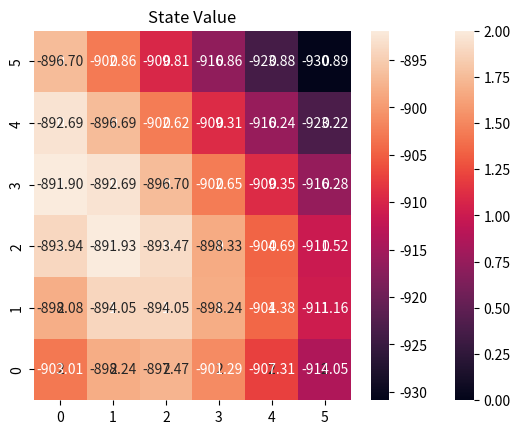

Write the Python code that produced this figure.
# this code builds the dynamics of the single echelon perishable inventory problem
# value iteration is used to solve the problem

import matplotlib.pyplot as plt
import numpy as np
import seaborn as sns
from scipy.stats import gamma
from itertools import product


def build_dynamics_fifo(parameters):

    life_time = parameters['life_time']
    lead_time = parameters['lead_time']
    unit_lost_cost = parameters['unit_lost_cost']
    unit_hold_cost = parameters['unit_hold_cost']
    unit_perish_cost = parameters['unit_perish_cost']
    unit_order_cost = parameters['unit_order_cost']
    max_order = parameters['max_order']
    mean_demand = parameters['mean_demand']
    cv = parameters['cv']

    # parameter for gamma distribution
    EPSILON = 1e-4

    # Calculate variance
    variance = (cv * mean_demand) ** 2
    # Calculate shape and scale parameters
    shape = (mean_demand ** 2) / variance
    scale = variance / mean_demand

    # find the maximum demand
    max_demand = int(gamma.ppf(1-EPSILON, shape, scale=scale))

    # build state space, state contains life_time+lead_time elements, each element is up to max_order
    state_space = []
    element_values = list(range(max_order + 1))
    state_elements = [element_values] * (life_time + lead_time)

    for state in product(*state_elements):
        state_space.append(state)

    # state space size should be (max_order+1)^(life_time+lead_time)
    # print('state space size: ', len(state_space))

    # build action space, action is the order quantity, from 0 to max_order
    action_space = list(range(max_order + 1))

    # build probability dictionary for each possible integer demand
    demand_prob = {}
    # transform gamma distribution to discrete distribution, round to nearest integer
    for demand in range(max_demand + 1):
        if demand == 0:
            demand_prob[demand] = gamma.cdf(0.5, shape, scale=scale)
        elif demand == max_demand:
            demand_prob[demand] = 1 - \
                gamma.cdf(max_demand - 0.5, shape, scale=scale)
        else:
            demand_prob[demand] = gamma.cdf(
                demand + 0.5, shape, scale=scale) - gamma.cdf(demand - 0.5, shape, scale=scale)

    assert sum(demand_prob.values()
               ) == 1, 'demand probability does not sum to 1'

    # build dynamics
    dynamics = {}
    for state in state_space:
        for action in action_space:
            dynamics[state, action] = {}
            for demand in range(max_demand + 1):
                # calculate next state probability
                prob = demand_prob[demand]

                # satisfy demand following FIFO policy
                state_temp = list(state)
                for i in range(life_time):
                    if state_temp[-i-1] >= demand:
                        state_temp[-i-1] -= demand
                        demand = 0
                        break
                    else:
                        demand -= state_temp[-i-1]
                        state_temp[-i-1] = 0

                # update state
                next_state = [0] * (life_time + lead_time)
                for i in range(life_time + lead_time):
                    if i == 0:
                        next_state[i] = action
                    else:
                        next_state[i] = state_temp[i - 1]
                next_state = tuple(next_state)

                # calculate reward
                order_cost = unit_order_cost * action
                perished_cost = unit_perish_cost * state_temp[-1]
                lost_cost = unit_lost_cost * demand
                hold_cost = unit_hold_cost * sum(next_state[lead_time:])

                reward = - (order_cost + perished_cost + lost_cost + hold_cost)

                # update dynamics
                if (next_state, reward) in dynamics[state, action]:
                    dynamics[state, action][next_state, reward] += prob
                else:
                    dynamics[state, action][next_state, reward] = prob
    # build initial value and policy
    policy_shape = tuple([max_order + 1] * (life_time + lead_time))
    init_value = np.zeros(policy_shape)
    init_policy = np.zeros(policy_shape, dtype=int)

    return dynamics, state_space, action_space, init_value, init_policy


def value_iteration(dynamics, state_space, action_space, value, policy, theta=1e-4, gamma=0.9):
    # initialize value
    delta = np.inf
    k = 0
    while delta >= theta:
        k = k + 1
        value_old = value.copy()
        for state in state_space:
            # Update V[s].
            value[state] = max([sum([prob * (reward + gamma * value_old[next_state]) for (
                next_state, reward), prob in dynamics[state, action].items()]) for action in action_space])
            # print('State {}, value = {}'.format(state, value[state]))
        delta = np.max(np.abs(value - value_old))
        print('Iteration {}, delta = {}'.format(k, delta))

    for state in state_space:
        best_value = -np.inf
        for action in action_space:
            value_temp = sum([prob * (reward + gamma * value[next_state])
                             for (next_state, reward), prob in dynamics[state, action].items()])
            if value_temp > best_value:
                best_value = value_temp
                policy[state] = action
    return value, policy


if __name__ == '__main__':

    life_time = 2
    lead_time = 0
    unit_lost_cost = 5
    unit_hold_cost = 1
    unit_perish_cost = 7
    unit_order_cost = 3
    max_order = 5
    mean_demand = 2
    cv = 0.5

    parameters = {
        'life_time': life_time,
        'lead_time': lead_time,
        'unit_lost_cost': unit_lost_cost,
        'unit_hold_cost': unit_hold_cost,
        'unit_perish_cost': unit_perish_cost,
        'unit_order_cost': unit_order_cost,
        'max_order': max_order,
        'mean_demand': mean_demand,
        'cv': cv
    }

    dynamics, state_space, action_space, value, policy = build_dynamics_fifo(
        parameters)
    value, policy = value_iteration(dynamics, state_space, action_space,
                    value, policy, theta=1e-5, gamma=0.99)

    # 2-dimensional plot
    if life_time + lead_time == 2:
        # plot policy
        ax = sns.heatmap(policy, annot=True, fmt="d")
        ax.invert_yaxis()
        plt.title('Policy')
        plt.show()

        # plot state value
        ax = sns.heatmap(value, annot=True, fmt=".2f")
        ax.invert_yaxis()
        plt.title('State Value')
        plt.show()
